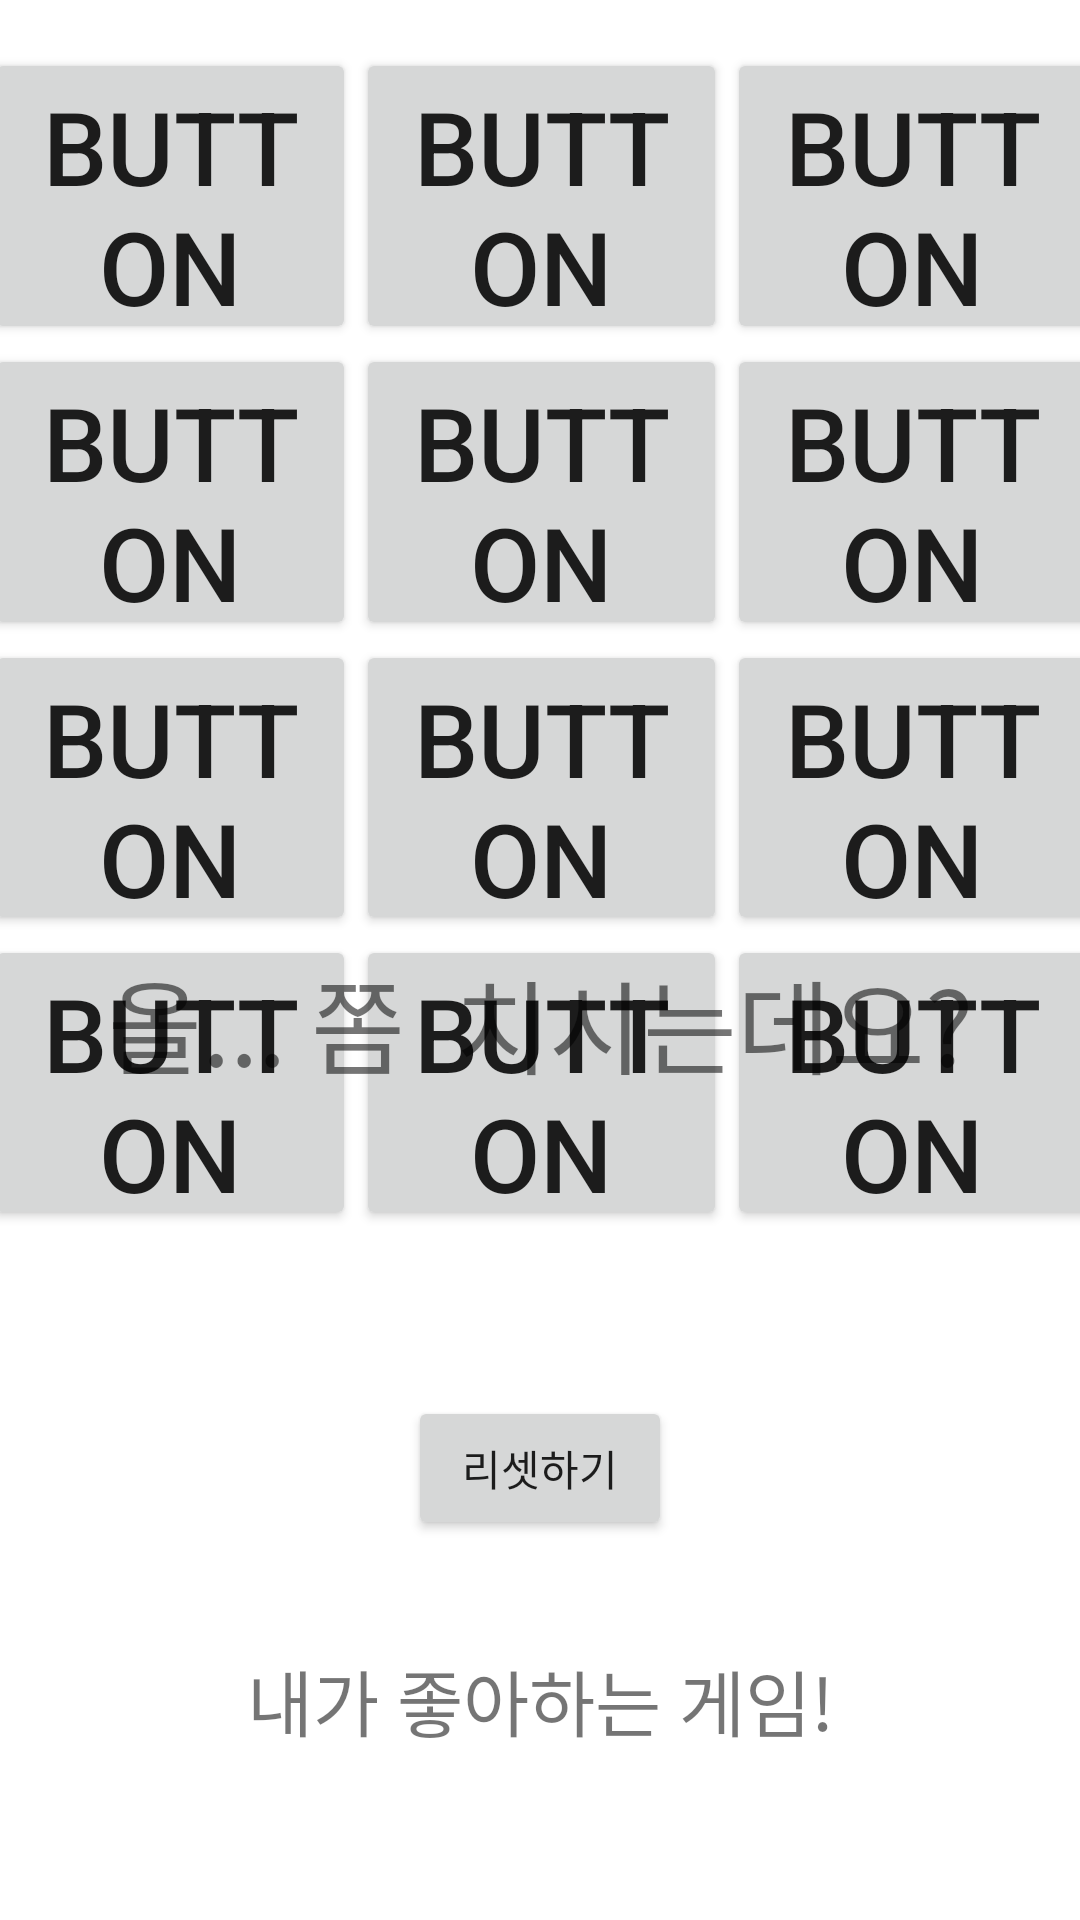

Reconstruct the res/layout file that produces this screen, plus the resources it refers to.
<!-- AndroidManifest.xml: application theme Theme.MyApplication0802 -->
<!-- res/layout/activity_main4.xml -->
<?xml version="1.0" encoding="utf-8"?>
<androidx.constraintlayout.widget.ConstraintLayout xmlns:android="http://schemas.android.com/apk/res/android"
    xmlns:app="http://schemas.android.com/apk/res-auto"
    xmlns:tools="http://schemas.android.com/tools"
    android:layout_width="match_parent"
    android:layout_height="match_parent"
    android:textAlignment="center"
    tools:context=".MainActivity4">

    <ImageView
        android:id="@+id/imageView4"
        android:layout_width="wrap_content"
        android:layout_height="wrap_content"
        android:layout_weight="1"
        app:layout_constraintBottom_toBottomOf="parent"
        app:layout_constraintTop_toTopOf="parent"
        app:layout_constraintVertical_bias="0.19999999"
        app:srcCompat="@drawable/pv_success"
        tools:layout_editor_absoluteX="-1dp" />

    <LinearLayout
        android:id="@+id/linearLayout"
        android:layout_width="371dp"
        android:layout_height="394dp"
        android:layout_marginTop="16dp"
        android:orientation="vertical"
        app:layout_constraintEnd_toEndOf="parent"
        app:layout_constraintStart_toStartOf="parent"
        app:layout_constraintTop_toTopOf="parent">

        <LinearLayout
            android:layout_width="match_parent"
            android:layout_height="match_parent"
            android:layout_weight="1"
            android:orientation="horizontal">

            <Button
                android:id="@+id/btn_4"
                android:layout_width="match_parent"
                android:layout_height="match_parent"
                android:layout_weight="1"
                android:insetLeft="6dp"
                android:insetRight="6dp"
                android:text="Button"
                android:textSize="34sp" />

            <Button
                android:id="@+id/btn_5"
                android:layout_width="match_parent"
                android:layout_height="match_parent"
                android:layout_weight="1"
                android:insetLeft="6dp"
                android:insetRight="6dp"
                android:text="Button"
                android:textSize="34sp" />

            <Button
                android:id="@+id/btn_6"
                android:layout_width="match_parent"
                android:layout_height="match_parent"
                android:layout_weight="1"
                android:insetLeft="6dp"
                android:insetRight="6dp"
                android:text="Button"
                android:textSize="34sp" />

        </LinearLayout>

        <LinearLayout
            android:layout_width="match_parent"
            android:layout_height="match_parent"
            android:layout_weight="1"
            android:orientation="horizontal">

            <Button
                android:id="@+id/btn_1"
                android:layout_width="match_parent"
                android:layout_height="match_parent"
                android:layout_weight="1"
                android:insetLeft="6dp"
                android:insetRight="6dp"
                android:text="Button"
                android:textSize="34sp" />

            <Button
                android:id="@+id/btn_2"
                android:layout_width="match_parent"
                android:layout_height="match_parent"
                android:layout_weight="1"
                android:insetLeft="6dp"
                android:insetRight="6dp"
                android:text="Button"
                android:textSize="34sp" />

            <Button
                android:id="@+id/btn_3"
                android:layout_width="match_parent"
                android:layout_height="match_parent"
                android:layout_weight="1"
                android:insetLeft="6dp"
                android:insetRight="6dp"
                android:text="Button"
                android:textSize="34sp" />
        </LinearLayout>

        <LinearLayout
            android:layout_width="match_parent"
            android:layout_height="match_parent"
            android:layout_weight="1"
            android:orientation="horizontal">

            <Button
                android:id="@+id/btn_7"
                android:layout_width="match_parent"
                android:layout_height="match_parent"
                android:layout_weight="1"
                android:insetLeft="6dp"
                android:insetRight="6dp"
                android:text="Button"
                android:textSize="34sp" />

            <Button
                android:id="@+id/btn_8"
                android:layout_width="match_parent"
                android:layout_height="match_parent"
                android:layout_weight="1"
                android:insetLeft="6dp"
                android:insetRight="6dp"
                android:text="Button"
                android:textSize="34sp" />

            <Button
                android:id="@+id/btn_9"
                android:layout_width="match_parent"
                android:layout_height="match_parent"
                android:layout_weight="1"
                android:insetLeft="6dp"
                android:insetRight="6dp"
                android:text="Button"
                android:textSize="34sp" />
        </LinearLayout>

        <LinearLayout
            android:layout_width="match_parent"
            android:layout_height="match_parent"
            android:layout_weight="1"
            android:orientation="horizontal">

            <Button
                android:id="@+id/btn_10"
                android:layout_width="match_parent"
                android:layout_height="match_parent"
                android:layout_weight="1"
                android:insetLeft="6dp"
                android:insetRight="6dp"
                android:text="Button"
                android:textSize="34sp" />

            <Button
                android:id="@+id/btn_11"
                android:layout_width="match_parent"
                android:layout_height="match_parent"
                android:layout_weight="1"
                android:insetLeft="6dp"
                android:insetRight="6dp"
                android:text="Button"
                android:textSize="34sp" />

            <Button
                android:id="@+id/btn_12"
                android:layout_width="match_parent"
                android:layout_height="match_parent"
                android:layout_weight="1"
                android:insetLeft="6dp"
                android:insetRight="6dp"
                android:text="Button"
                android:textSize="34sp" />
        </LinearLayout>
    </LinearLayout>

    <TextView
        android:id="@+id/textView"
        android:layout_width="wrap_content"
        android:layout_height="wrap_content"
        android:layout_marginBottom="56dp"
        android:text="내가 좋아하는 게임!"
        android:textSize="24sp"
        app:layout_constraintBottom_toBottomOf="parent"
        app:layout_constraintEnd_toEndOf="parent"
        app:layout_constraintStart_toStartOf="parent" />

    <Button
        android:id="@+id/button25"
        android:layout_width="wrap_content"
        android:layout_height="wrap_content"
        android:onClick="onClick_btn_rest"
        android:text="리셋하기"
        app:layout_constraintBottom_toTopOf="@+id/textView"
        app:layout_constraintEnd_toEndOf="parent"
        app:layout_constraintStart_toStartOf="parent"
        app:layout_constraintTop_toBottomOf="@+id/linearLayout"
        app:layout_constraintVertical_bias="0.607" />

    <TextView
        android:id="@+id/textView_success"
        android:layout_width="wrap_content"
        android:layout_height="wrap_content"
        android:layout_marginTop="300dp"
        android:text="올... 쫌  치시는데요?"
        android:textSize="34sp"
        app:layout_constraintBottom_toBottomOf="@+id/textView"
        app:layout_constraintEnd_toEndOf="parent"
        app:layout_constraintStart_toStartOf="parent"
        app:layout_constraintTop_toTopOf="@+id/linearLayout"
        app:layout_constraintVertical_bias="0.0" />

</androidx.constraintlayout.widget.ConstraintLayout>
<!-- resources referenced by this layout -->
<resources>
  <style name="Theme.MyApplication0802" parent="Theme.MaterialComponents.DayNight.DarkActionBar">
          
          <item name="colorPrimary">@color/purple_500</item>
          <item name="colorPrimaryVariant">@color/purple_700</item>
          <item name="colorOnPrimary">@color/white</item>
          
          <item name="colorSecondary">@color/teal_200</item>
          <item name="colorSecondaryVariant">@color/teal_700</item>
          <item name="colorOnSecondary">@color/black</item>
          
          <item name="android:statusBarColor" tools:targetApi="l">?attr/colorPrimaryVariant</item>
          
      </style>
  <!-- not gathered from this repository: default colours our renderer supplied (Android Studio template values) -->
  <color name="purple_500">#FF6200EE</color>
  <color name="purple_700">#FF3700B3</color>
  <color name="teal_200">#FF03DAC5</color>
  <color name="teal_700">#FF018786</color>
  <color name="black">#FF000000</color>
  <color name="white">#FFFFFFFF</color>
</resources>
